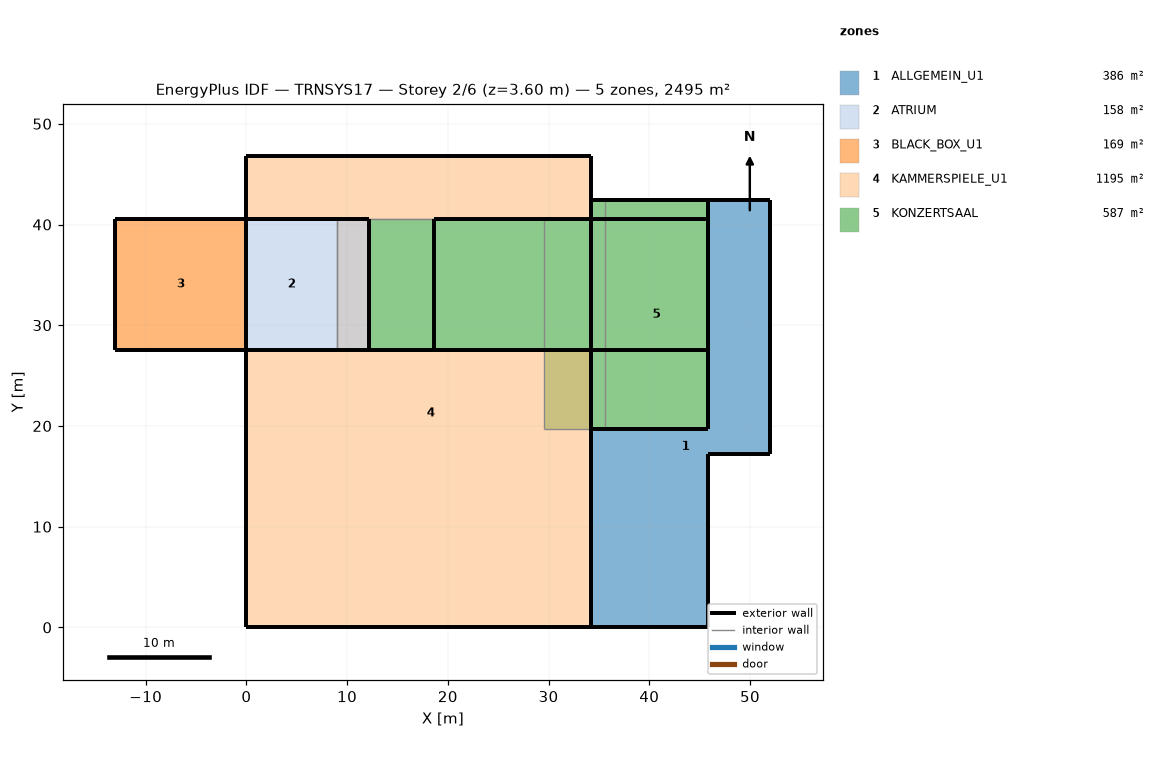
=== STOREY PLAN SPEC (per zone: floor XY polygon, exterior-wall plan segments, windows/doors) ===
zone 1: ALLGEMEIN_U1  (385.9 m²)
  floor: (52.02, 42.42) (52.02, 17.21) (45.82, 17.21) (45.82, 0.00) (34.17, 0.00) (34.17, 19.71) (45.82, 19.71) (45.82, 42.42)
  exterior wall: (45.82, 17.21) – (52.02, 17.21)  [6.2 m]
  exterior wall: (52.02, 17.21) – (52.02, 42.42)  [25.2 m]
  exterior wall: (45.82, 0.00) – (45.82, 17.21)  [17.2 m]
  exterior wall: (34.17, 0.00) – (45.82, 0.00)  [11.6 m]
  exterior wall: (45.82, 42.42) – (45.82, 19.71)  [22.7 m] x2 surfaces
  exterior wall: (52.02, 42.42) – (45.82, 42.42)  [6.2 m] x2 surfaces
  exterior wall: (34.17, 19.71) – (45.82, 19.71)  [11.6 m] x2 surfaces
  exterior wall: (34.17, 19.71) – (34.17, 0.00)  [19.7 m] x2 surfaces
zone 2: ATRIUM  (158.2 m²)
  floor: (12.17, 40.57) (12.17, 27.57) (9.00, 27.57) (9.00, 40.57)
  floor: (9.00, 40.57) (9.00, 27.57) (0.00, 27.57) (0.00, 40.57)
  exterior wall: (12.17, 40.57) – (0.00, 40.57)  [12.2 m] x2 surfaces
  exterior wall: (12.17, 27.57) – (12.17, 40.57)  [13.0 m]
  exterior wall: (0.00, 40.57) – (0.00, 27.57)  [13.0 m]
  exterior wall: (0.00, 27.57) – (12.17, 27.57)  [12.2 m]
  interior walls: 4
zone 3: BLACK_BOX_U1  (169.0 m²)
  floor: (0.00, 40.57) (0.00, 27.57) (-13.00, 27.57) (-13.00, 40.57)
  exterior wall: (-13.00, 27.57) – (0.00, 27.57)  [13.0 m]
  exterior wall: (-13.00, 40.57) – (-13.00, 27.57)  [13.0 m]
  exterior wall: (0.00, 40.57) – (-13.00, 40.57)  [13.0 m]
  interior walls: 1
zone 4: KAMMERSPIELE_U1  (1195.1 m²)
  floor: (34.17, 46.77) (34.17, 40.57) (12.17, 40.57) (12.17, 27.57) (34.17, 27.57) (34.17, 0.00) (8.80, 0.00) (8.80, 14.18) (0.00, 14.18) (0.00, 27.57) (9.00, 27.57) (9.00, 40.57) (0.00, 40.57) (0.00, 46.77)
  floor: (8.80, 14.18) (8.80, 0.00) (0.00, 0.00) (0.00, 14.18)
  exterior wall: (0.00, 46.77) – (0.00, 40.57)  [6.2 m]
  exterior wall: (34.17, 40.57) – (34.17, 46.77)  [6.2 m]
  exterior wall: (0.00, 27.57) – (0.00, 0.00)  [27.6 m]
  exterior wall: (34.17, 46.77) – (0.00, 46.77)  [34.2 m]
  exterior wall: (0.00, 0.00) – (34.17, 0.00)  [34.2 m]
  exterior wall: (34.17, 0.00) – (34.17, 27.57)  [27.6 m]
  exterior wall: (34.17, 27.57) – (12.17, 27.57)  [22.0 m]
  interior walls: 5
zone 5: KONZERTSAAL  (587.2 m²)
  floor: (29.51, 40.57) (29.51, 27.57) (12.17, 27.57) (12.17, 40.57)
  floor: (45.82, 42.42) (45.82, 19.71) (35.62, 19.71) (35.62, 42.42)
  floor: (35.62, 42.42) (35.62, 19.71) (29.51, 19.71) (29.51, 40.57) (34.17, 40.57) (34.17, 42.42)
  exterior wall: (34.17, 19.71) – (45.82, 19.71)  [11.6 m]
  exterior wall: (45.82, 19.71) – (45.82, 42.42) – (45.82, 40.57) – (45.82, 27.57)  [37.6 m] x2 surfaces
  exterior wall: (34.17, 40.57) – (34.17, 27.57)  [13.0 m]
  exterior wall: (45.82, 42.42) – (34.17, 42.42)  [11.6 m] x2 surfaces
  exterior wall: (34.17, 42.42) – (34.17, 40.57)  [1.9 m] x3 surfaces
  exterior wall: (34.17, 40.57) – (18.67, 40.57)  [15.5 m]
  exterior wall: (35.62, 42.42) – (34.17, 42.42)  [1.4 m]
  exterior wall: (45.82, 40.57) – (34.17, 40.57)  [11.6 m]
  exterior wall: (34.17, 27.57) – (34.17, 19.71)  [7.9 m]
  exterior wall: (34.17, 27.57) – (45.82, 27.57)  [11.6 m]
  exterior wall: (12.17, 27.57) – (34.17, 27.57) – (18.67, 27.57)  [37.5 m]
  exterior wall: (18.67, 40.57) – (18.67, 27.57)  [13.0 m]
  interior walls: 7

=== DERIVED (storey summary) ===
Building: TRNSYS17
Storey: 2 of 6  (floor level z = 3.60 m)
Storey gross floor area: 2495.5 m²
Zones on this storey: 5
  - ALLGEMEIN_U1: floor 385.9 m²; exterior wall 120.5 m (697.1 m²); WWR 0.0%
  - ATRIUM: floor 158.2 m²; exterior wall 50.3 m (703.3 m²); WWR 0.0%
  - BLACK_BOX_U1: floor 169.0 m²; exterior wall 39.0 m (214.5 m²); WWR 0.0%
  - KAMMERSPIELE_U1: floor 1195.1 m²; exterior wall 157.9 m (868.3 m²); WWR 0.0%
  - KONZERTSAAL: floor 587.2 m²; exterior wall 174.3 m (1505.9 m²); WWR 0.0%
Zone adjacency: (none detected)